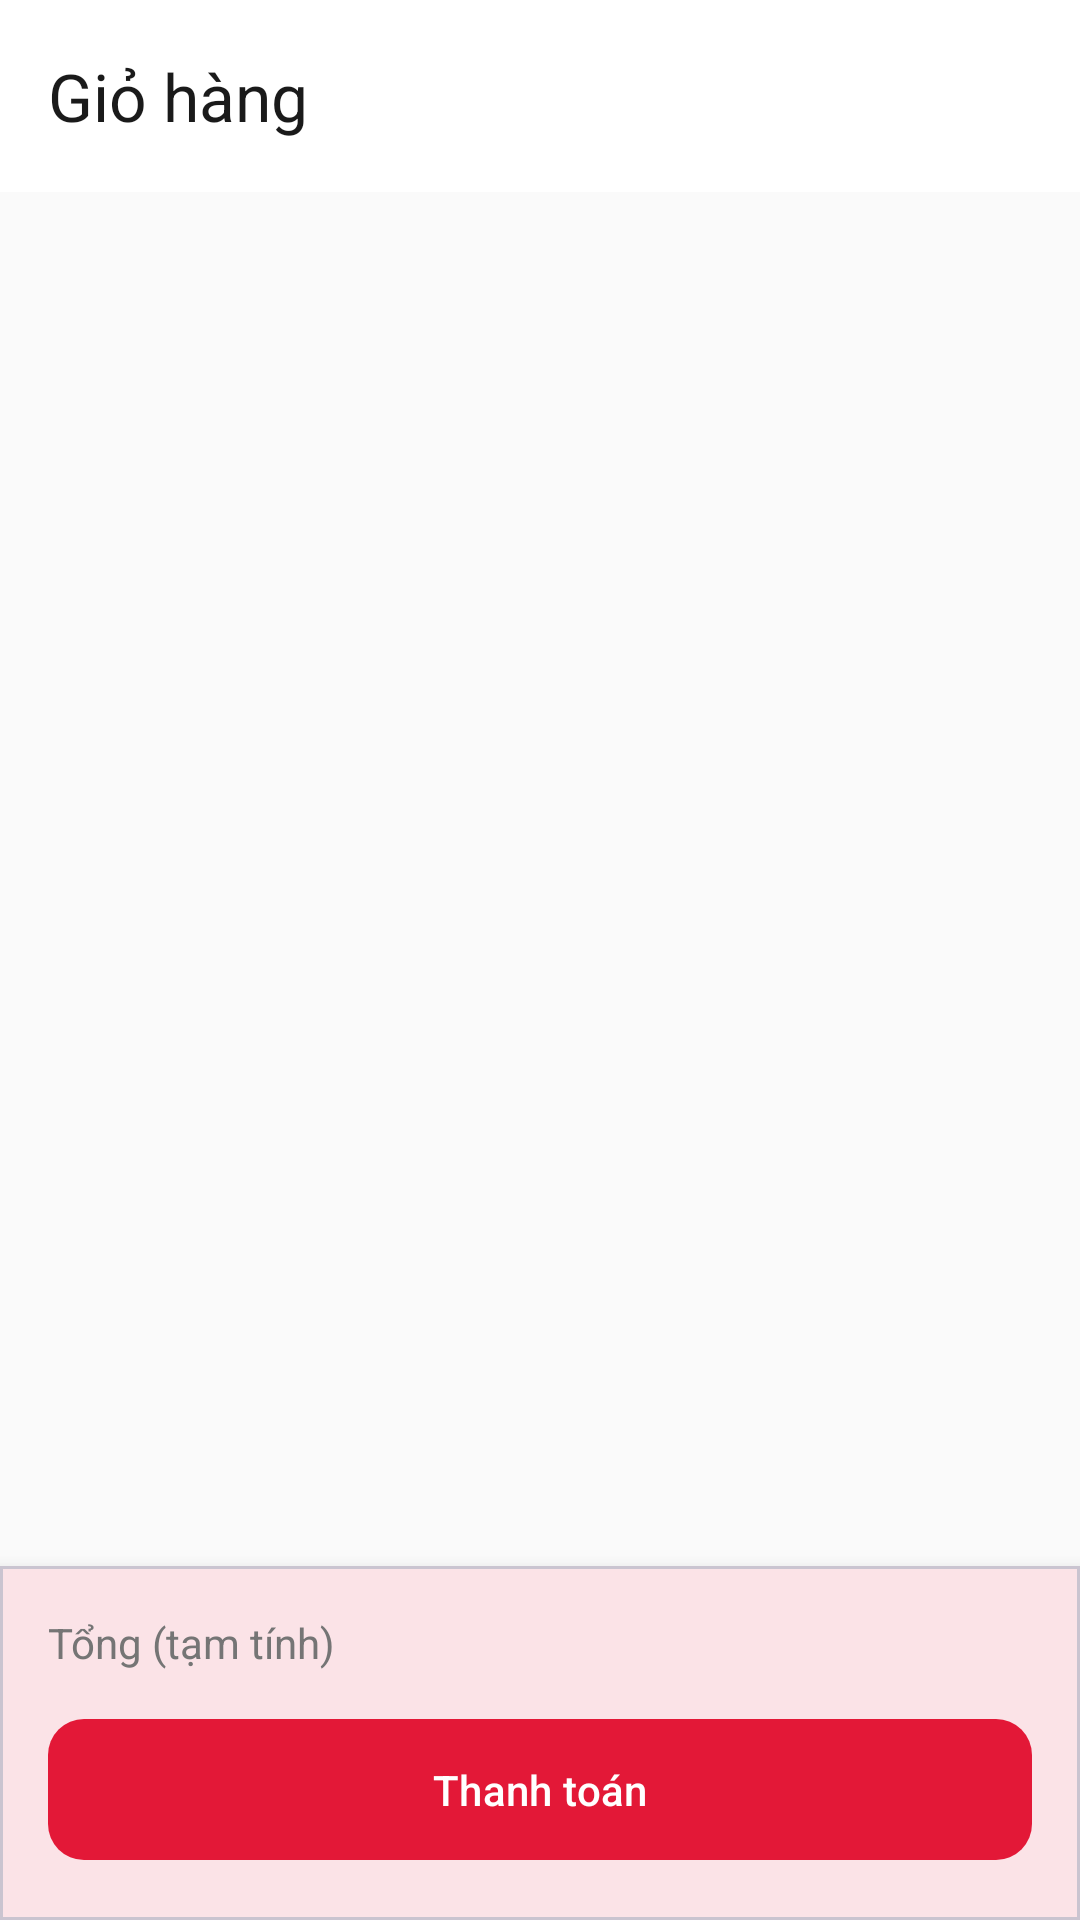

Reconstruct the res/layout file that produces this screen, plus the resources it refers to.
<!-- AndroidManifest.xml: application theme Theme.PizzaApp -->
<!-- res/layout/fragment_cart.xml -->
<?xml version="1.0" encoding="utf-8"?>
<LinearLayout xmlns:android="http://schemas.android.com/apk/res/android"
    xmlns:app="http://schemas.android.com/apk/res-auto"
    android:layout_width="match_parent"
    android:layout_height="match_parent"
    android:orientation="vertical"
    android:background="@color/background">

    <com.google.android.material.appbar.MaterialToolbar
        android:id="@+id/toolbar"
        android:layout_width="match_parent"
        android:layout_height="?attr/actionBarSize"
        android:background="@color/surface"
        app:title="@string/title_cart"
        app:titleTextColor="@color/text_primary" />

    <FrameLayout
        android:layout_width="match_parent"
        android:layout_height="0dp"
        android:layout_weight="1">

        <androidx.recyclerview.widget.RecyclerView
            android:id="@+id/rvCart"
            android:layout_width="match_parent"
            android:layout_height="match_parent"
            android:clipToPadding="false"
            android:paddingVertical="@dimen/spacing_sm" />

        <LinearLayout
            android:id="@+id/layoutEmpty"
            android:layout_width="match_parent"
            android:layout_height="match_parent"
            android:orientation="vertical"
            android:gravity="center"
            android:padding="@dimen/spacing_lg"
            android:visibility="gone">

            <ImageView
                android:layout_width="120dp"
                android:layout_height="120dp"
                android:src="@drawable/ic_cart"
                android:alpha="0.3"
                android:contentDescription="@string/cart_empty" />

            <TextView
                android:layout_width="wrap_content"
                android:layout_height="wrap_content"
                android:layout_marginTop="@dimen/spacing_md"
                android:text="@string/cart_empty"
                android:textSize="@dimen/text_body"
                android:textColor="@color/text_secondary" />

            <com.google.android.material.button.MaterialButton
                android:id="@+id/btnGoMenu"
                style="@style/Widget.PizzaApp.Button.Primary"
                android:layout_width="wrap_content"
                android:layout_height="wrap_content"
                android:layout_marginTop="@dimen/spacing_lg"
                android:text="@string/btn_explore_menu" />
        </LinearLayout>
    </FrameLayout>

    <com.google.android.material.card.MaterialCardView
        android:layout_width="match_parent"
        android:layout_height="wrap_content"
        app:cardElevation="8dp"
        app:cardCornerRadius="0dp">

        <LinearLayout
            android:layout_width="match_parent"
            android:layout_height="wrap_content"
            android:orientation="vertical"
            android:padding="@dimen/spacing_md">

            <LinearLayout
                android:layout_width="match_parent"
                android:layout_height="wrap_content"
                android:orientation="horizontal">

                <TextView
                    android:layout_width="0dp"
                    android:layout_height="wrap_content"
                    android:layout_weight="1"
                    android:text="@string/total_label"
                    android:textColor="@color/text_secondary" />

                <TextView
                    android:id="@+id/tvSubtotal"
                    android:layout_width="wrap_content"
                    android:layout_height="wrap_content"
                    android:textColor="@color/text_primary"
                    android:textStyle="bold" />
            </LinearLayout>

            <com.google.android.material.button.MaterialButton
                android:id="@+id/btnCheckout"
                style="@style/Widget.PizzaApp.Button.Primary"
                android:layout_width="match_parent"
                android:layout_height="wrap_content"
                android:layout_marginTop="@dimen/spacing_sm"
                android:text="@string/btn_checkout" />
        </LinearLayout>
    </com.google.android.material.card.MaterialCardView>
</LinearLayout>
<!-- resources referenced by this layout -->
<resources>
  <color name="background">#FAFAFA</color>
  <color name="surface">#FFFFFF</color>
  <color name="text_primary">#1A1A1A</color>
  <color name="text_secondary">#757575</color>
  <dimen name="spacing_lg">24dp</dimen>
  <dimen name="spacing_md">16dp</dimen>
  <dimen name="spacing_sm">12dp</dimen>
  <dimen name="text_body">14sp</dimen>
  <!-- drawable ic_cart (drawable) -->
  <vector xmlns:android="http://schemas.android.com/apk/res/android"
      android:width="24dp"
      android:height="24dp"
      android:viewportWidth="24"
      android:viewportHeight="24"
      android:tint="@color/text_secondary">
      <path
          android:fillColor="@android:color/white"
          android:pathData="M7,18c-1.1,0 -1.99,0.9 -1.99,2S5.9,22 7,22s2,-0.9 2,-2 -0.9,-2 -2,-2zM1,2v2h2l3.6,7.59 -1.35,2.45c-0.16,0.28 -0.25,0.61 -0.25,0.96 0,1.1 0.9,2 2,2h12v-2H7.42c-0.14,0 -0.25,-0.11 -0.25,-0.25l0.03,-0.12 0.9,-1.63h7.45c0.75,0 1.41,-0.41 1.75,-1.03l3.58,-6.49c0.08,-0.14 0.12,-0.31 0.12,-0.48 0,-0.55 -0.45,-1 -1,-1H5.21l-0.94,-2H1zM17,18c-1.1,0 -1.99,0.9 -1.99,2s0.89,2 1.99,2 2,-0.9 2,-2 -0.9,-2 -2,-2z"/>
  </vector>
  <string name="btn_checkout">Thanh toán</string>
  <string name="btn_explore_menu">Xem thực đơn</string>
  <string name="cart_empty">Giỏ hàng trống</string>
  <string name="title_cart">Giỏ hàng</string>
  <string name="total_label">Tổng (tạm tính)</string>
  <style name="Widget.PizzaApp.Button.Primary" parent="Widget.PizzaApp.Button" />
  <style name="Theme.PizzaApp" parent="Theme.Material3.DayNight.NoActionBar">
          <item name="colorPrimary">@color/red_primary</item>
          <item name="colorPrimaryContainer">@color/md_theme_primary_container</item>
          <item name="colorOnPrimary">@color/text_on_primary</item>
          <item name="colorSecondary">@color/yellow_accent</item>
          <item name="colorOnSecondary">@color/text_primary</item>
          <item name="colorSurface">@color/surface</item>
          <item name="colorOnSurface">@color/text_primary</item>
          <item name="android:colorBackground">@color/background</item>
          <item name="colorError">@color/md_theme_error</item>
          <item name="android:statusBarColor">@android:color/transparent</item>
          <item name="android:windowLightStatusBar">true</item>
      </style>
  <style name="Widget.PizzaApp.Button" parent="Widget.Material3.Button">
          <item name="backgroundTint">@color/red_primary</item>
          <item name="android:textColor">@color/text_on_primary</item>
          <item name="cornerRadius">12dp</item>
          <item name="android:paddingTop">14dp</item>
          <item name="android:paddingBottom">14dp</item>
      </style>
  <color name="red_primary">#E31837</color>
  <color name="md_theme_primary_container">#FFD9DC</color>
  <color name="text_on_primary">#FFFFFF</color>
  <color name="yellow_accent">#FDBC2C</color>
  <color name="md_theme_error">#B3261E</color>
</resources>
